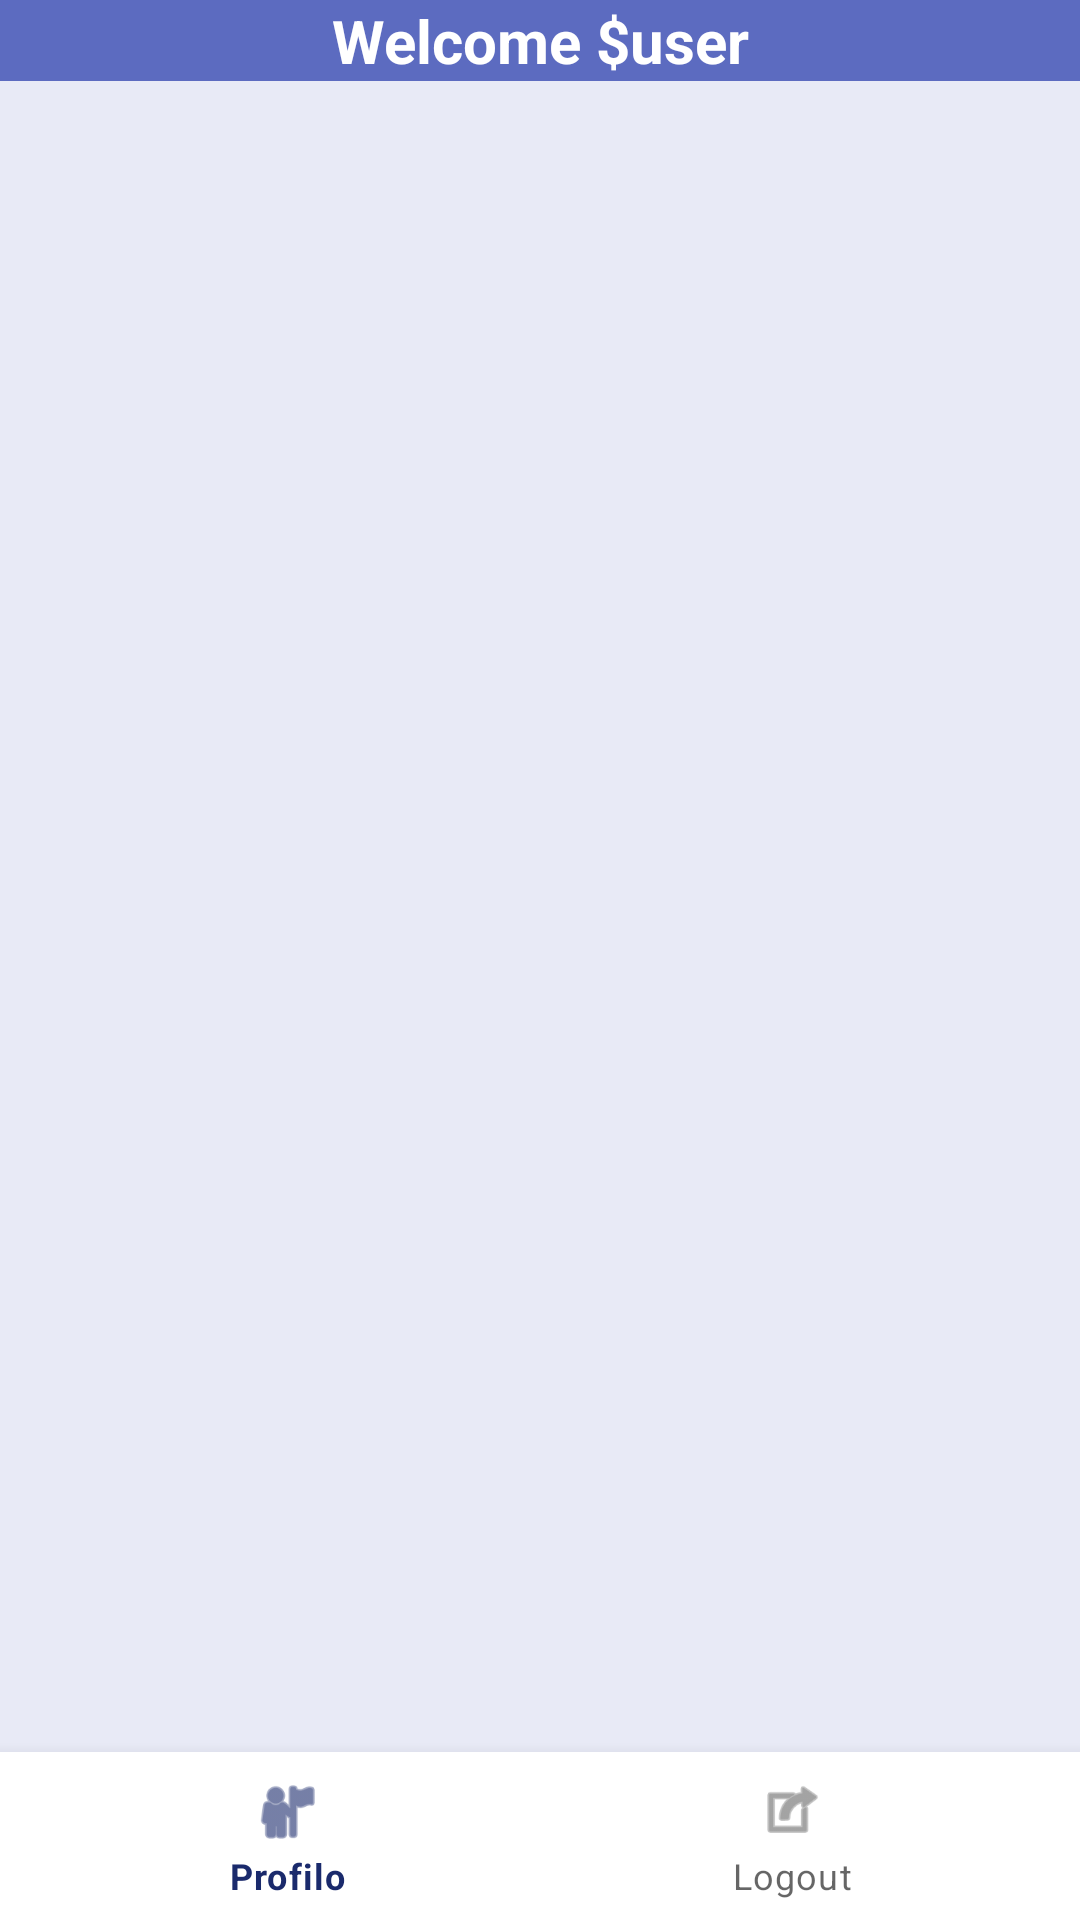

Produce the Android XML layout that renders to this screen, including the resource entries it uses.
<!-- AndroidManifest.xml: application theme Theme.CyberShopKissv4 -->
<!-- res/layout/activity_home.xml -->
<?xml version="1.0" encoding="utf-8"?>
<RelativeLayout xmlns:android="http://schemas.android.com/apk/res/android"
    xmlns:app="http://schemas.android.com/apk/res-auto"
    xmlns:tools="http://schemas.android.com/tools"
    android:layout_width="match_parent"
    android:layout_height="match_parent">

    <TextView
        android:id="@+id/welcomeViewHome"
        android:layout_width="match_parent"
        android:layout_height="wrap_content"
        android:layout_alignParentTop="true"
        android:background="#5C6BC0"
        android:gravity="center"
        android:text="Welcome $user"
        android:textColor="@color/white"
        android:textSize="20sp"
        android:textStyle="bold" />

    <androidx.recyclerview.widget.RecyclerView
        android:id="@+id/prodList"
        android:layout_width="match_parent"
        android:layout_height="match_parent"
        android:layout_above="@id/navigator"
        android:layout_below="@id/welcomeViewHome"
        android:background="#E8EAF6" />

    <com.google.android.material.bottomnavigation.BottomNavigationView
        android:id="@+id/navigator"
        android:layout_width="match_parent"
        android:layout_height="wrap_content"
        android:layout_alignParentBottom="true"
        android:layout_gravity="bottom"
        app:menu="@menu/home_main_menu" />

</RelativeLayout>
<!-- resources referenced by this layout -->
<resources>
  <color name="white">#FFFFFFFF</color>
  <style name="Theme.CyberShopKissv4" parent="Theme.MaterialComponents.DayNight.DarkActionBar">
          
          <item name="colorPrimary">@color/cyberButtonElectricBlue</item>         
          <item name="colorPrimaryVariant">#334291</item>  
          <item name="colorOnPrimary">@color/white</item>            
          
          <item name="colorSecondary">@color/purple_500</item>
          <item name="colorSecondaryVariant">@color/purple_200</item>
          <item name="colorOnSecondary">@color/black</item>
          
          <item name="android:statusBarColor">?attr/colorPrimaryVariant</item>
          
      </style>
  <color name="cyberButtonElectricBlue">#1a2a6c</color>
  <color name="purple_500">#FF6200EE</color>
  <color name="purple_200">#FFBB86FC</color>
  <color name="black">#FF000000</color>
</resources>
